2-way image classification set "spiral_dataset" from GitHub (ArkarHema/Parkinson-disease-detection-using-hand-voice-xai); label vocabulary: healthy, Parkinson.

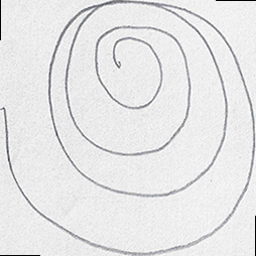
Label: healthy

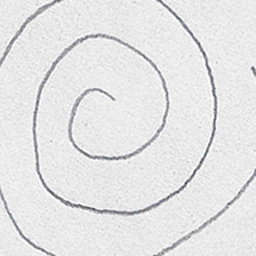
Label: healthy

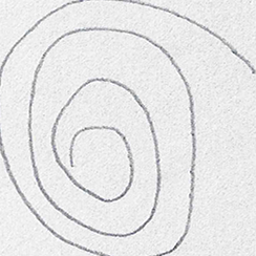
Label: healthy

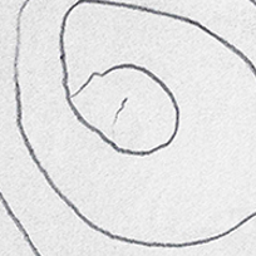
Label: Parkinson

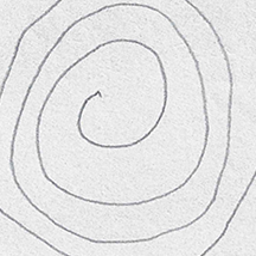
Label: Parkinson

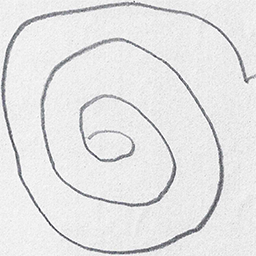
Label: Parkinson
